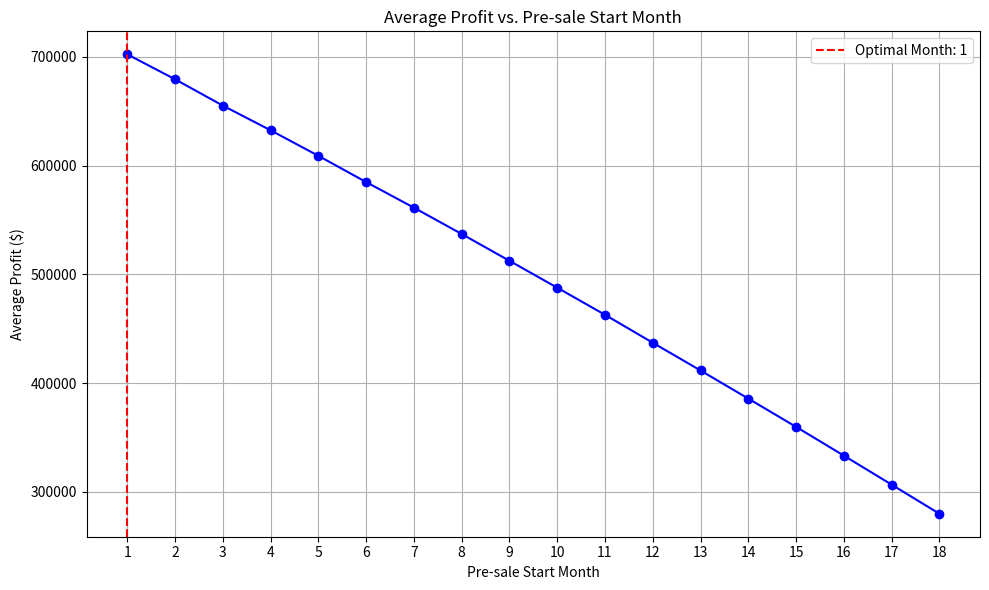

This figure's Python source:
"""
We are going to build a 2000 square meter, four-story, concrete frame building in 18 months.
 The construction cost changes every month based on inflation and due to the lack of advance payment,
 you are planning to pre-sell. From which month should we start pre-selling the roll that will bring us
 the most profit. Think logically and give an example in Python as a professional in this field and solve it.
 Also consider uncertainties
"""
import numpy as np
import matplotlib.pyplot as plt

def BETA_PDF(MIN_X, MAX_X, a, b, n):
    import numpy as np
    return MIN_X + (MAX_X - MIN_X) * np.random.beta(a, b, size=n)

# Simulation parameters
num_simulations = 10000
area = 2000                          # square meters
base_sale_price = 1500               # $ per m² (on completion)
base_construction_cost = 2000 * 1000   # total base cost = $2,000,000
financing_cost_total = 0.36          # 36% financing penalty if you wait full 18 months
discount_rate = 0.01                 # discount of 1% per month before completion
r_sale_mean = 0.005                  # average monthly market price growth (0.5%) - INFLATION
r_sale_std = 0.002                   # uncertainty in monthly market price growth - INFLATION

# Pre-sale months (1 = earliest, 18 = on completion)
pre_sale_months = np.arange(1, 19)
average_profits = []

# Monte Carlo simulation for each pre-sale month
for k in pre_sale_months:
    months_to_completion = 18 - k
    sim_profits = []
    for _ in range(num_simulations):
        # Sample a sale inflation rate (simulate uncertainty)
        r_sale = BETA_PDF(r_sale_mean-r_sale_std, r_sale_mean+r_sale_std, a=2, b=1, n=1)
        #r_sale = np.random.normal(r_sale_mean, r_sale_std)
        sale_multiplier = (1 + r_sale) ** months_to_completion
        
        # Discount required for pre-selling early: ensure the discount doesn't drop below zero.
        discount_multiplier = max(0, 1 - discount_rate * months_to_completion)
        
        sale_price = base_sale_price * sale_multiplier * discount_multiplier
        revenue = sale_price * area
        
        # Effective construction cost: financing cost is proportionally less the earlier you pre-sell.
        cost_factor = 1 + financing_cost_total * (k / 18)
        cost = base_construction_cost * cost_factor
        
        profit = revenue - cost
        sim_profits.append(profit)
    average_profit = np.mean(sim_profits)
    average_profits.append(average_profit)

# Find the pre-sale month with the maximum average profit
optimal_month = pre_sale_months[np.argmax(average_profits)]
print("Optimal pre-sale start month:", optimal_month)

# Print average profit for each month
for month, profit in zip(pre_sale_months, average_profits):
    print(f"Month {month:2d}: Average Profit = ${profit:,.0f}")

# Plotting the results
plt.figure(figsize=(10, 6))
plt.plot(pre_sale_months, average_profits, marker='o', linestyle='-', color='b')
plt.axvline(optimal_month, color='r', linestyle='--', label=f'Optimal Month: {optimal_month}')
plt.title("Average Profit vs. Pre-sale Start Month")
plt.xlabel("Pre-sale Start Month")
plt.ylabel("Average Profit ($)")
plt.xticks(pre_sale_months)
plt.legend()
plt.grid(True)
plt.tight_layout()
plt.show()
